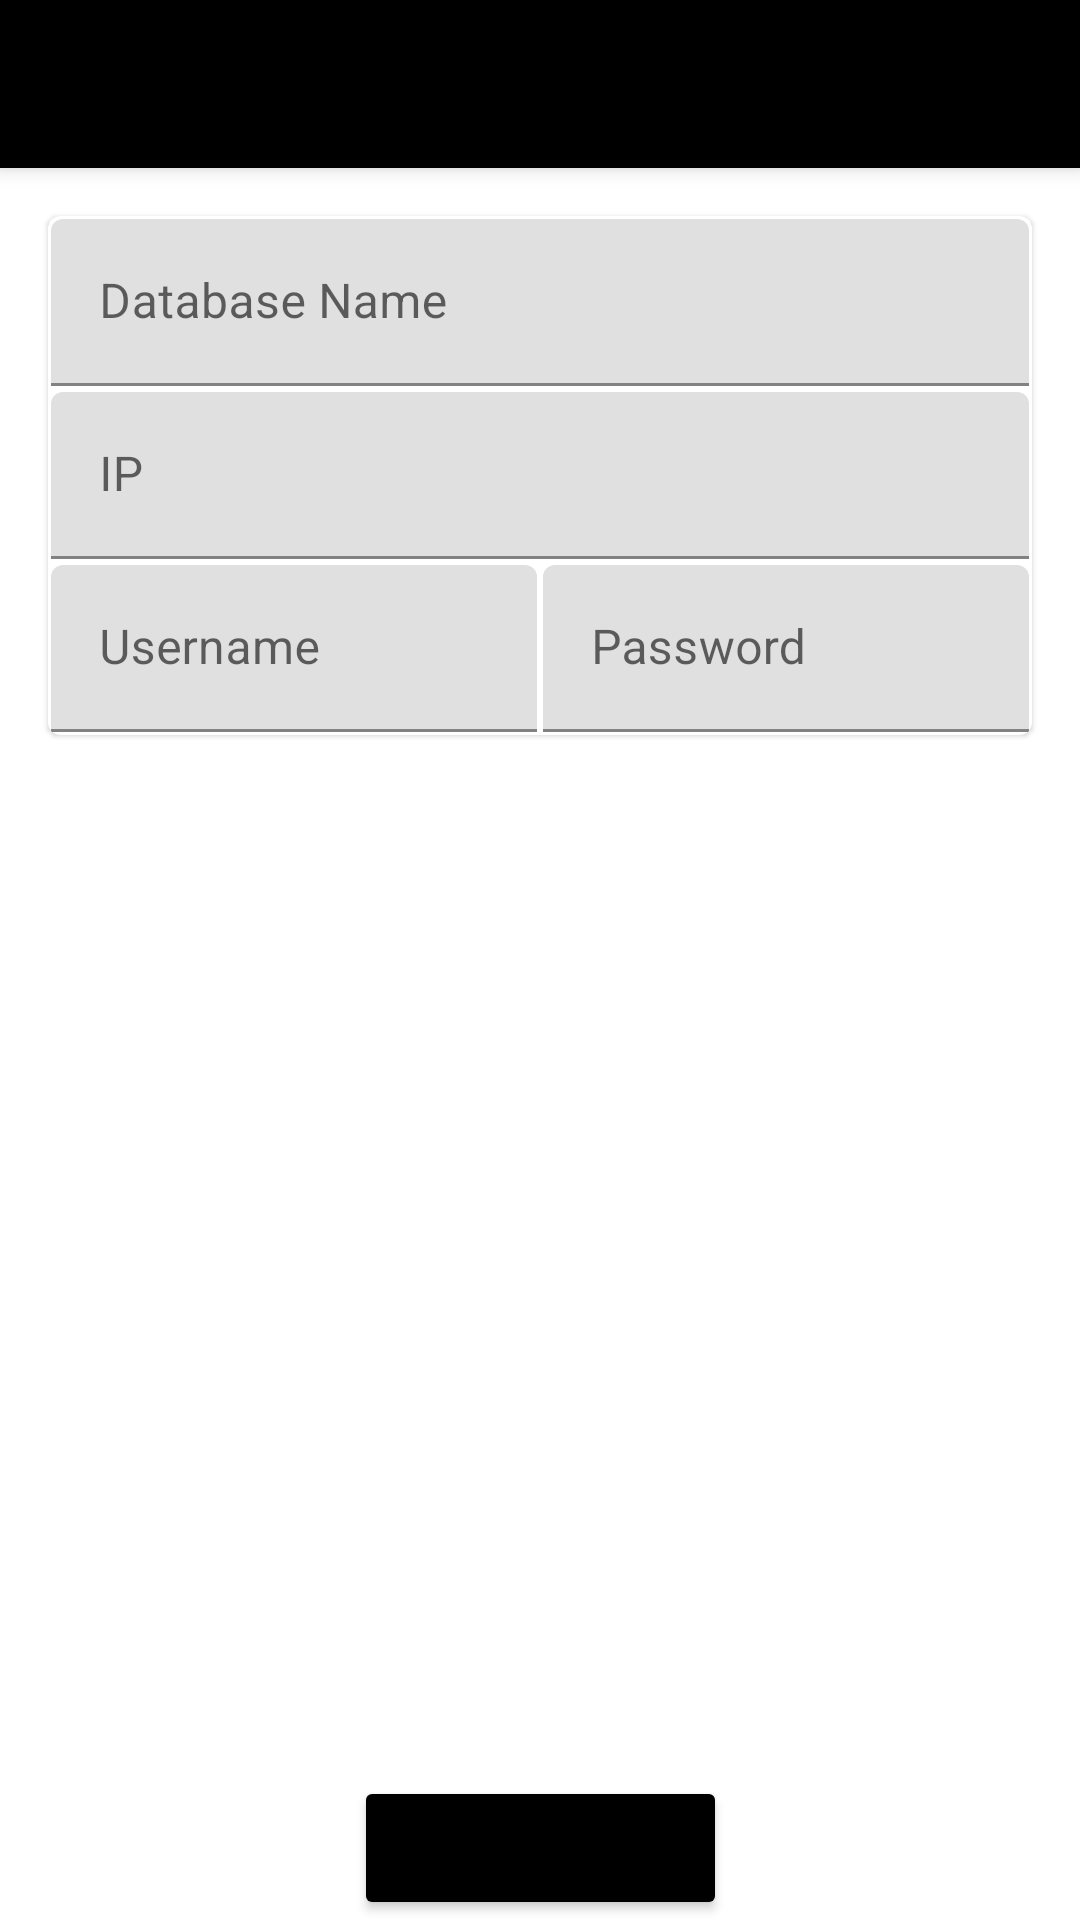

Here is an Android app screen rendered from its layout file. Give the layout XML and the strings, colors and styles it references.
<!-- AndroidManifest.xml: activity theme AppTheme.NoActionBar -->
<!-- res/layout/activity_add.xml -->
<?xml version="1.0" encoding="utf-8"?>
<androidx.coordinatorlayout.widget.CoordinatorLayout xmlns:android="http://schemas.android.com/apk/res/android"
    xmlns:app="http://schemas.android.com/apk/res-auto"
    xmlns:tools="http://schemas.android.com/tools"
    android:layout_width="match_parent"
    android:layout_height="match_parent"
    tools:context=".ui.MainActivity">

    <com.google.android.material.appbar.AppBarLayout
        android:layout_width="match_parent"
        android:layout_height="wrap_content"
        android:theme="@style/AppTheme.AppBarOverlay">

        <androidx.appcompat.widget.Toolbar
            android:id="@+id/toolbar"
            android:layout_width="match_parent"
            android:layout_height="?attr/actionBarSize"
            android:background="@color/design_default_color_on_secondary"
            app:popupTheme="@style/AppTheme.PopupOverlay" />

    </com.google.android.material.appbar.AppBarLayout>

    <include
        android:id="@+id/include3"
        layout="@layout/content_add" />

    <Button
        android:id="@+id/fab"
        android:layout_width="wrap_content"
        android:layout_height="wrap_content"
        android:backgroundTint="@color/design_default_color_on_secondary"
        android:text="Add Database"
        app:layout_anchor="@+id/include3"
        app:layout_anchorGravity="bottom|center" />

</androidx.coordinatorlayout.widget.CoordinatorLayout>
<!-- res/layout/content_add.xml (included above) -->
<?xml version="1.0" encoding="utf-8"?>
<androidx.constraintlayout.widget.ConstraintLayout xmlns:android="http://schemas.android.com/apk/res/android"
    xmlns:app="http://schemas.android.com/apk/res-auto"
    xmlns:tools="http://schemas.android.com/tools"
    android:layout_width="match_parent"
    android:layout_height="match_parent"
    android:background="@color/colorBackgroundDark"
    app:layout_behavior="@string/appbar_scrolling_view_behavior"
    tools:context=".ui.AddActivity"
    tools:showIn="@layout/activity_add">

    <com.google.android.material.card.MaterialCardView
        style="@style/Widget.MaterialComponents.CardView"
        android:layout_width="match_parent"
        android:layout_height="wrap_content"
        android:layout_marginStart="16dp"
        android:layout_marginTop="16dp"
        android:layout_marginEnd="16dp"
        android:minHeight="150dp"
        app:layout_constraintEnd_toEndOf="parent"
        app:layout_constraintStart_toStartOf="parent"
        app:layout_constraintTop_toTopOf="parent">

        
        <TableLayout
            android:layout_width="match_parent"
            android:layout_height="match_parent">

            <TableRow
                android:layout_width="match_parent"
                android:layout_height="match_parent">

                <com.google.android.material.textfield.TextInputLayout
                    android:layout_width="match_parent"
                    android:layout_height="match_parent"
                    android:layout_weight="1">

                    <com.google.android.material.textfield.TextInputEditText
                        android:id="@+id/tvDBName"
                        android:layout_width="match_parent"
                        android:layout_height="match_parent"
                        android:layout_margin="1dp"
                        android:hint="@string/dbnames" />
                </com.google.android.material.textfield.TextInputLayout>
            </TableRow>

            <TableRow
                android:layout_width="match_parent"
                android:layout_height="match_parent">

                <com.google.android.material.textfield.TextInputLayout
                    android:layout_width="match_parent"
                    android:layout_height="wrap_content"
                    android:layout_weight="1">

                    <com.google.android.material.textfield.TextInputEditText
                        android:id="@+id/tvIP"
                        android:layout_width="match_parent"
                        android:layout_height="match_parent"
                        android:layout_margin="1dp"
                        android:hint="@string/ip" />
                </com.google.android.material.textfield.TextInputLayout>
            </TableRow>

            <TableRow
                android:layout_width="match_parent"
                android:layout_height="match_parent">

                <com.google.android.material.textfield.TextInputLayout
                    android:layout_width="match_parent"
                    android:layout_height="wrap_content"
                    android:layout_weight="1">

                    <com.google.android.material.textfield.TextInputEditText
                        android:id="@+id/tvUsername"
                        android:layout_width="match_parent"
                        android:layout_height="match_parent"
                        android:layout_margin="1dp"
                        android:hint="@string/username" />
                </com.google.android.material.textfield.TextInputLayout>

                <com.google.android.material.textfield.TextInputLayout
                    android:layout_width="match_parent"
                    android:layout_height="wrap_content"
                    android:layout_weight="1">

                    <com.google.android.material.textfield.TextInputEditText
                        android:id="@+id/tvPassword"
                        android:layout_width="match_parent"
                        android:layout_height="match_parent"
                        android:layout_margin="1dp"
                        android:inputType="textPassword"
                        android:hint="@string/password" />
                </com.google.android.material.textfield.TextInputLayout>

            </TableRow>
        </TableLayout>

    </com.google.android.material.card.MaterialCardView>
</androidx.constraintlayout.widget.ConstraintLayout>
<!-- resources referenced by this layout -->
<resources>
  <string name="dbnames">Database Name</string>
  <string name="ip">IP</string>
  <string name="password">Password</string>
  <string name="username">Username</string>
  <style name="AppTheme.AppBarOverlay" parent="ThemeOverlay.AppCompat.Dark.ActionBar" />
  <style name="AppTheme.PopupOverlay" parent="ThemeOverlay.AppCompat.Light" />
  <style name="AppTheme.NoActionBar">
          <item name="windowActionBar">false</item>
          <item name="windowNoTitle">true</item>
      </style>
</resources>
